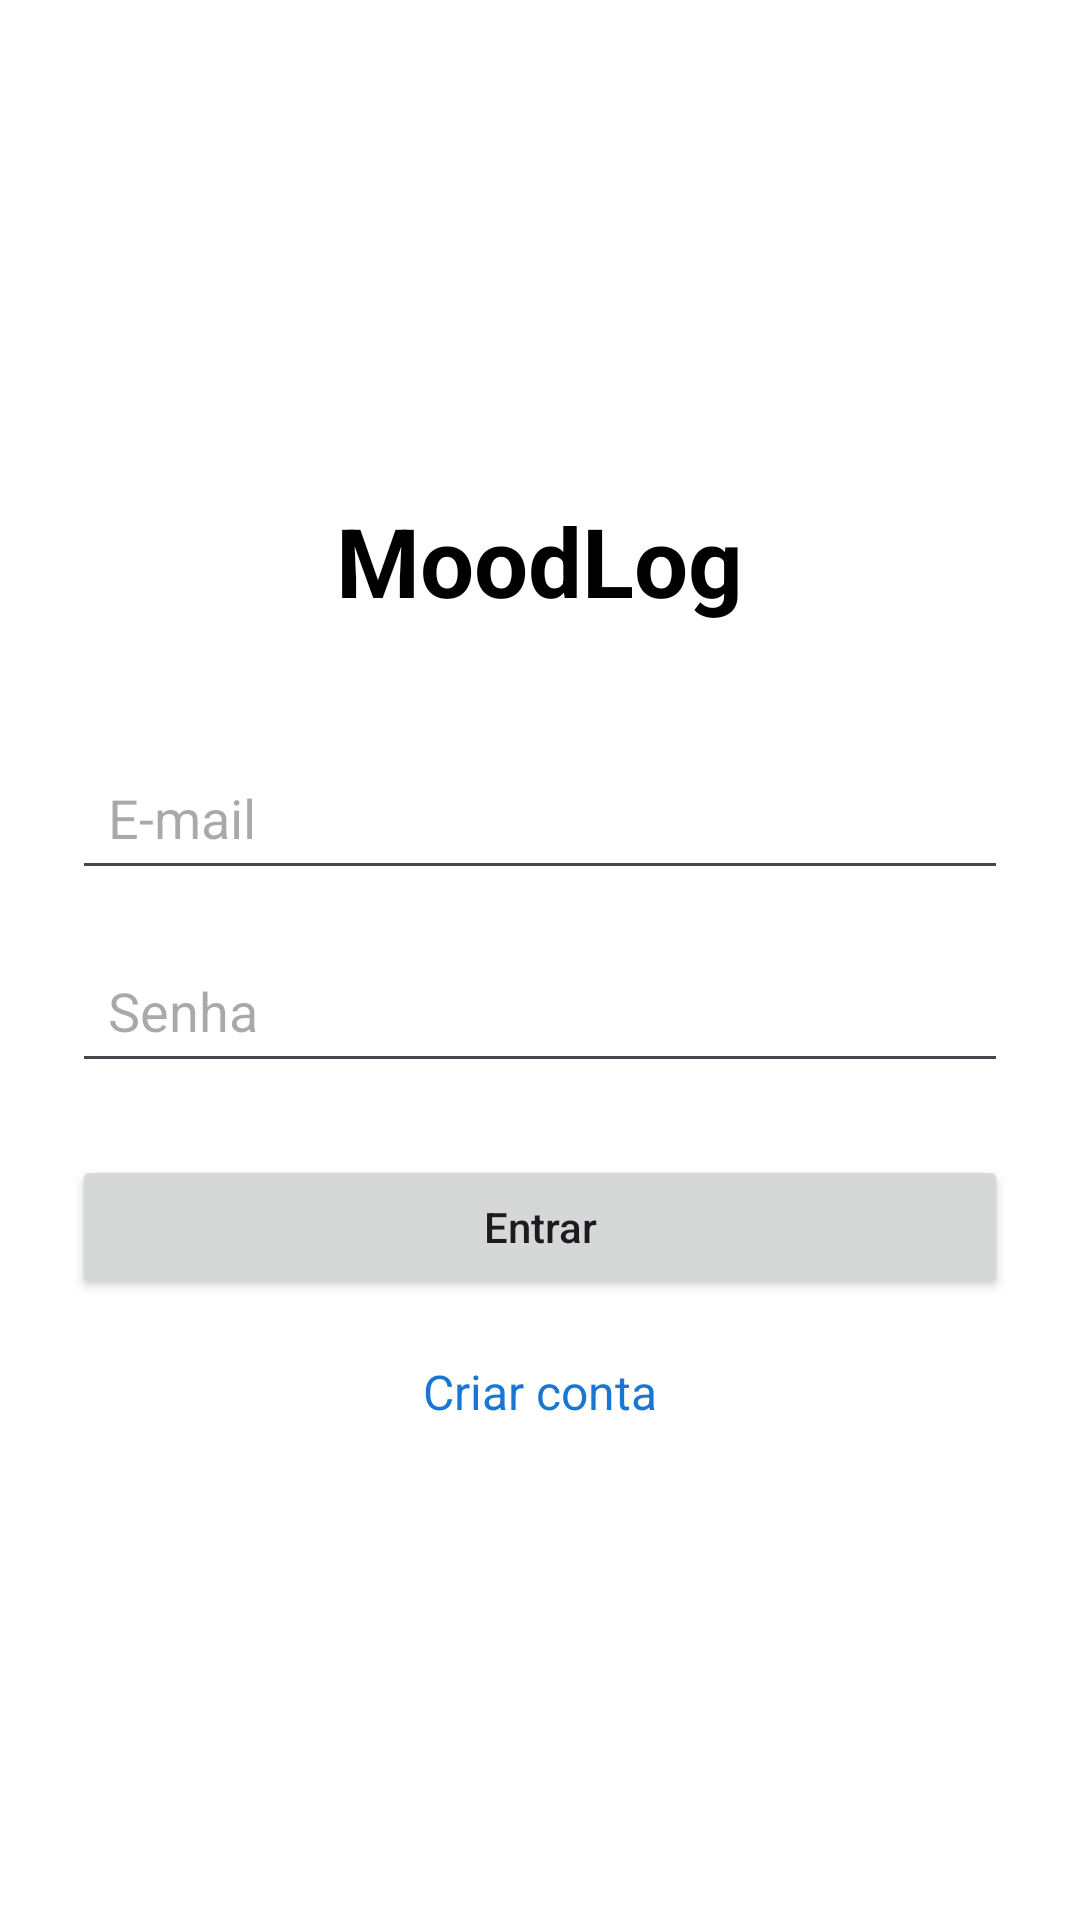

Write the Android layout XML for this screen, with the resource values it uses.
<!-- AndroidManifest.xml: application theme Theme.SmartDiary -->
<!-- res/layout/activity_main.xml -->
<?xml version="1.0" encoding="utf-8"?>
<LinearLayout xmlns:android="http://schemas.android.com/apk/res/android"
    android:layout_width="match_parent"
    android:layout_height="match_parent"
    android:orientation="vertical"
    android:gravity="center"
    android:padding="24dp"
    android:background="#FFFFFF">

    <TextView
        android:layout_width="wrap_content"
        android:layout_height="wrap_content"
        android:text="MoodLog"
        android:textSize="32sp"
        android:textStyle="bold"
        android:textColor="#000000"
        android:layout_marginBottom="40dp" />

    <EditText
        android:id="@+id/edtEmail"
        android:layout_width="match_parent"
        android:layout_height="wrap_content"
        android:hint="E-mail"
        android:inputType="textEmailAddress"
        android:padding="12dp"
        android:layout_marginBottom="16dp" />

    <EditText
        android:id="@+id/edtSenha"
        android:layout_width="match_parent"
        android:layout_height="wrap_content"
        android:hint="Senha"
        android:inputType="textPassword"
        android:padding="12dp"
        android:layout_marginBottom="24dp" />

    <Button
        android:id="@+id/btnLogin"
        android:layout_width="match_parent"
        android:layout_height="wrap_content"
        android:text="Entrar"
        android:textAllCaps="false"
        android:padding="12dp" />

    <TextView
        android:id="@+id/txtCadastrar"
        android:layout_width="wrap_content"
        android:layout_height="wrap_content"
        android:text="Criar conta"
        android:textSize="16sp"
        android:textColor="#1976D2"
        android:layout_marginTop="20dp" />

</LinearLayout>
<!-- resources referenced by this layout -->
<resources>
  <style name="Theme.SmartDiary" parent="Theme.Material3.DayNight">
          <item name="colorPrimary">@color/colorPrimary</item>
          <item name="colorOnPrimary">@color/colorOnPrimary</item>
          <item name="colorPrimaryContainer">@color/colorPrimaryContainer</item>
          <item name="colorSecondary">@color/colorSecondary</item>
          <item name="colorSurface">@color/colorSurface</item>
          <item name="colorError">@color/colorError</item>
          <item name="android:statusBarColor">?attr/colorPrimary</item>
      </style>
  <color name="colorPrimary">#6750A4</color>
  <color name="colorOnPrimary">#FFFFFF</color>
  <color name="colorPrimaryContainer">#EADDFF</color>
  <color name="colorSecondary">#625B71</color>
  <color name="colorSurface">#FFFBFE</color>
  <color name="colorError">#B3261E</color>
</resources>
